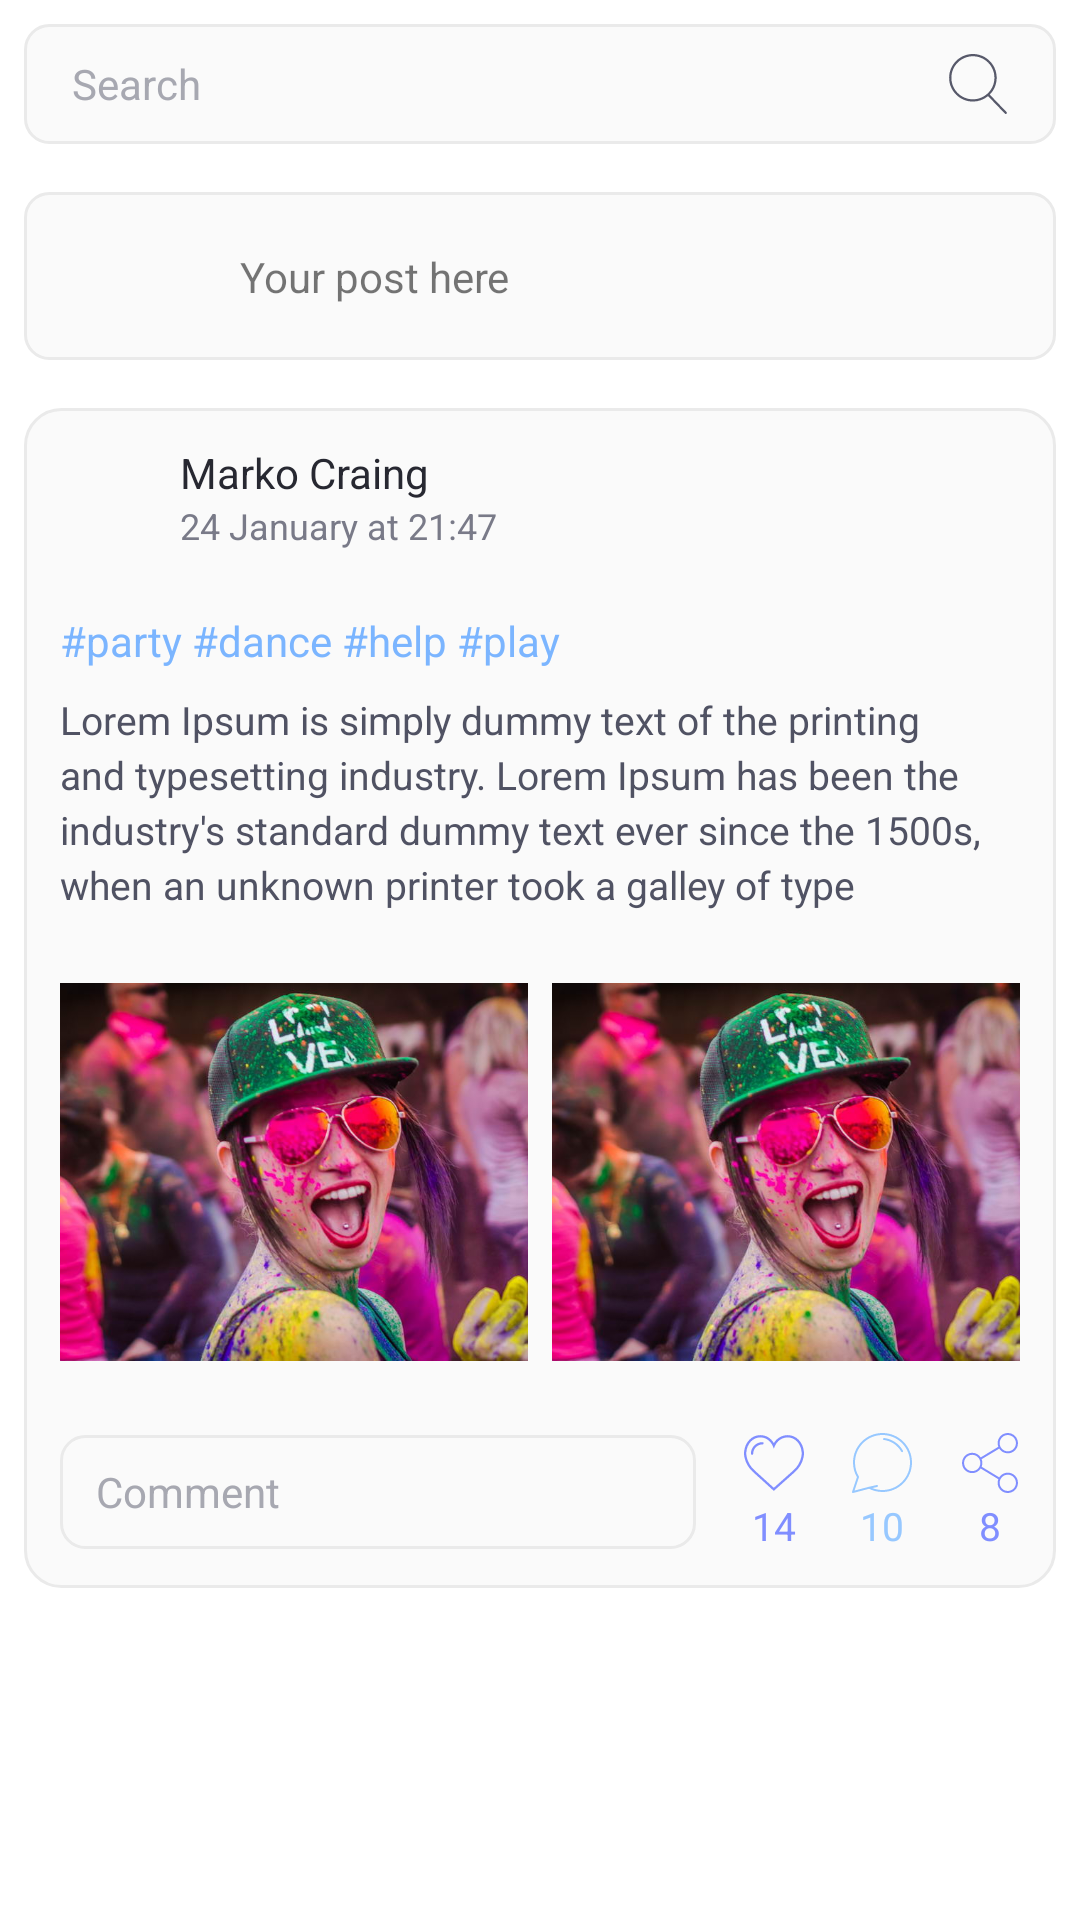

Write the Android layout XML for this screen, with the resource values it uses.
<!-- AndroidManifest.xml: application theme AppTheme -->
<!-- res/layout/post_card.xml -->
<?xml version="1.0" encoding="utf-8"?>
<LinearLayout xmlns:android="http://schemas.android.com/apk/res/android"
    xmlns:app="http://schemas.android.com/apk/res-auto"
    android:layout_width="match_parent"
    android:layout_height="match_parent"
    android:background="#fff"
    android:orientation="vertical"
    android:padding="8dp">
    <include layout="@layout/my_searchbar"
        />


    <include layout="@layout/your_post_here_image"
        />

    <androidx.constraintlayout.widget.ConstraintLayout
        android:layout_width="match_parent"
        android:layout_height="wrap_content"
        android:background="@drawable/post_card_background"
        android:padding="12dp">

        <ImageView
            android:id="@+id/post_item_user_image"
            android:layout_width="32dp"
            android:layout_height="32dp"
            android:scaleType="centerCrop"
            android:src="@drawable/user_avatar"
            app:layout_constraintStart_toStartOf="parent"
            app:layout_constraintTop_toTopOf="parent" />

        <TextView
            android:id="@+id/post_item_user_name"
            android:layout_width="0dp"
            android:layout_height="wrap_content"
            android:layout_marginStart="8dp"
            android:layout_marginLeft="8dp"
            android:layout_marginEnd="8dp"
            android:layout_marginRight="8dp"
            android:ellipsize="end"
            android:maxLines="1"
            android:text="Marko Craing"
            android:textColor="#272831"
            app:layout_constraintEnd_toStartOf="@+id/imageView2"
            app:layout_constraintHorizontal_bias="0.0"
            app:layout_constraintStart_toEndOf="@+id/post_item_user_image"
            app:layout_constraintTop_toTopOf="parent" />

        <TextView
            android:id="@+id/textView6"
            android:layout_width="0dp"
            android:layout_height="wrap_content"
            android:layout_marginStart="8dp"
            android:layout_marginLeft="8dp"
            android:layout_marginEnd="8dp"
            android:layout_marginRight="8dp"
            android:text="24 January at 21:47"
            android:textColor="#797A88"
            android:textSize="12sp"
            app:layout_constraintEnd_toStartOf="@+id/imageView2"
            app:layout_constraintHorizontal_bias="0.0"
            app:layout_constraintStart_toEndOf="@+id/post_item_user_image"
            app:layout_constraintTop_toBottomOf="@+id/post_item_user_name" />

        <ImageView
            android:id="@+id/imageView2"
            android:layout_width="24dp"
            android:layout_height="24dp"
            android:visibility="gone"
            app:layout_constraintEnd_toEndOf="parent"
            app:layout_constraintTop_toTopOf="parent"
            app:srcCompat="@android:drawable/ic_menu_edit" />

        <LinearLayout
            android:id="@+id/linearLayout4"
            android:layout_width="0dp"
            android:layout_height="wrap_content"
            android:layout_marginTop="24dp"
            android:orientation="horizontal"
            app:layout_constraintEnd_toEndOf="parent"
            app:layout_constraintStart_toStartOf="parent"
            app:layout_constraintTop_toBottomOf="@+id/post_item_user_image">

            <TextView
                android:layout_width="match_parent"
                android:layout_height="wrap_content"
                android:text="#party #dance #help #play"
                android:textColor="#7BB5FF" />
        </LinearLayout>

        <TextView
            android:id="@+id/textView7"
            android:layout_width="0dp"
            android:layout_height="wrap_content"
            android:layout_marginTop="8dp"
            android:lineSpacingExtra="3dp"
            android:text="Lorem Ipsum is simply dummy text of the printing and typesetting industry. Lorem Ipsum has been the industry's standard dummy text ever since the 1500s, when an unknown printer took a galley of type"
            android:textColor="#505263"
            android:textSize="13sp"
            app:layout_constraintEnd_toEndOf="parent"
            app:layout_constraintStart_toStartOf="parent"
            app:layout_constraintTop_toBottomOf="@+id/linearLayout4" />

        <LinearLayout
            android:id="@+id/linearLayout5"
            android:layout_width="0dp"
            android:layout_height="126dp"
            android:layout_marginTop="24dp"
            android:orientation="horizontal"
            app:layout_constraintEnd_toEndOf="parent"
            app:layout_constraintStart_toStartOf="parent"
            app:layout_constraintTop_toBottomOf="@+id/textView7">


            <ImageView
                android:layout_width="156dp"
                android:layout_height="126dp"
                android:scaleType="centerCrop"
                android:src="@drawable/img_1" />

            <ImageView
                android:layout_width="156dp"
                android:layout_height="126dp"
                android:layout_marginLeft="8dp"
                android:scaleType="centerCrop"
                android:src="@drawable/img_1" />
        </LinearLayout>

        <LinearLayout
            android:layout_width="0dp"
            android:layout_height="wrap_content"
            android:layout_marginTop="24dp"
            android:gravity="center_vertical"
            android:orientation="horizontal"
            app:layout_constraintEnd_toEndOf="parent"
            app:layout_constraintStart_toStartOf="parent"
            app:layout_constraintTop_toBottomOf="@+id/linearLayout5">

            <TextView
                android:layout_width="0dp"
                android:layout_height="38dp"
                android:layout_marginRight="16dp"
                android:layout_weight="1"
                android:background="@drawable/post_card_comment_background"
                android:gravity="center_vertical"
                android:text="Comment"
                android:textColor="#A7A8B1" />


            <TextView
                android:layout_width="wrap_content"
                android:layout_height="wrap_content"
                android:drawableTop="@drawable/ic_like"
                android:drawablePadding="2dp"
                android:gravity="center"
                android:text="14"
                android:textColor="#808EFF"
                android:textSize="13sp" />

            <TextView
                android:layout_width="wrap_content"
                android:layout_height="match_parent"
                android:layout_marginLeft="16dp"
                android:layout_marginRight="16dp"
                android:drawableTop="@drawable/ic_review"
                android:drawablePadding="2dp"
                android:gravity="center"
                android:text="10"
                android:textColor="#97C8FF"
                android:textSize="13sp" />

            <TextView
                android:layout_width="wrap_content"
                android:layout_height="match_parent"
                android:drawableTop="@drawable/ic_share"
                android:drawablePadding="2dp"
                android:gravity="center"
                android:text="8"
                android:textColor="#808EFF"

                android:textSize="13sp" />
        </LinearLayout>

    </androidx.constraintlayout.widget.ConstraintLayout>
</LinearLayout>
<!-- res/layout/my_searchbar.xml (included above) -->
<?xml version="1.0" encoding="utf-8"?>
<androidx.constraintlayout.widget.ConstraintLayout xmlns:android="http://schemas.android.com/apk/res/android"
    xmlns:app="http://schemas.android.com/apk/res-auto"
    xmlns:tools="http://schemas.android.com/tools"
    android:layout_width="match_parent"
    android:layout_height="wrap_content"
    android:layout_marginBottom="16dp"
    >

    <EditText
        android:id="@+id/editText"
        android:layout_width="0dp"
        android:layout_height="40dp"
        android:ems="10"
        android:inputType="textPersonName"
        android:hint="Search"
        android:background="@drawable/add_post_background"
        android:paddingTop="4dp"
        android:paddingBottom="4dp"
        android:paddingLeft="16dp"
        android:paddingRight="16dp"
        android:textColorHint="#A7A8B1"
        android:textSize="14sp"
        android:drawableRight="@drawable/ic_search"
        app:layout_constraintEnd_toEndOf="parent"
        app:layout_constraintStart_toStartOf="parent"
        app:layout_constraintTop_toTopOf="parent" />
</androidx.constraintlayout.widget.ConstraintLayout>
<!-- res/layout/your_post_here_image.xml (included above) -->
<?xml version="1.0" encoding="utf-8"?>
<androidx.constraintlayout.widget.ConstraintLayout xmlns:android="http://schemas.android.com/apk/res/android"
    xmlns:app="http://schemas.android.com/apk/res-auto"
    xmlns:tools="http://schemas.android.com/tools"
    android:layout_width="match_parent"
    android:layout_height="wrap_content"
    android:layout_marginBottom="16dp"
    android:background="@drawable/add_post_background"
   >

    <ImageView
        android:id="@+id/post_item_user_image"
        android:layout_width="56dp"
        android:layout_height="56dp"
        android:scaleType="centerCrop"
        android:src="@drawable/user_avatar"
        app:layout_constraintStart_toStartOf="parent"
        app:layout_constraintTop_toTopOf="parent" />

    <TextView
        android:id="@+id/textView4"
        android:layout_width="wrap_content"
        android:layout_height="wrap_content"
        android:layout_marginStart="16dp"
        android:layout_marginLeft="16dp"
        android:layout_marginTop="8dp"
        android:layout_marginEnd="8dp"
        android:layout_marginRight="8dp"
        android:layout_marginBottom="8dp"
        android:text="Your post here"
        app:layout_constraintBottom_toBottomOf="parent"
        app:layout_constraintEnd_toEndOf="parent"
        app:layout_constraintHorizontal_bias="0.0"
        app:layout_constraintStart_toEndOf="@+id/post_item_user_image"
        app:layout_constraintTop_toTopOf="parent" />


</androidx.constraintlayout.widget.ConstraintLayout>
<!-- resources referenced by this layout -->
<resources>
  <!-- drawable add_post_background (drawable) -->
  <?xml version="1.0" encoding="utf-8"?>
  <selector xmlns:android="http://schemas.android.com/apk/res/android">
  
      <item android:state_pressed="true">
          <shape>
              <stroke android:width="1dp" android:color="#EAEAEA"/>
              <solid android:color="#4BE9E9E9" />
              <corners android:radius="8dp" />
          </shape>
      </item>
  
  
      <item>
          <shape >
              <stroke android:width="1dp" android:color="#EAEAEA"/>
              <corners android:radius="8dp" />
              <solid android:color="#FAFAFA"/>
          </shape>
      </item>
  
  
  </selector>
  <!-- drawable ic_like (drawable) -->
  <?xml version="1.0" encoding="utf-8"?>
  <vector xmlns:android="http://schemas.android.com/apk/res/android"
      android:width="20dp"
      android:height="20dp"
      android:viewportWidth="51.997"
      android:viewportHeight="51.997">
  
      <path
          android:fillColor="#808EFF"
          android:pathData="M51.911,16.242C51.152,7.888,45.239,1.827,37.839,1.827c-4.93,0-9.444,2.653-11.984,6.905 c-2.517-4.307-6.846-6.906-11.697-6.906c-7.399,0-13.313,6.061-14.071,14.415c-0.06,0.369-0.306,2.311,0.442,5.478 c1.078,4.568,3.568,8.723,7.199,12.013l18.115,16.439l18.426-16.438c3.631-3.291,6.121-7.445,7.199-12.014 C52.216,18.553,51.97,16.611,51.911,16.242z M49.521,21.261c-0.984,4.172-3.265,7.973-6.59,10.985L25.855,47.481L9.072,32.25 c-3.331-3.018-5.611-6.818-6.596-10.99c-0.708-2.997-0.417-4.69-0.416-4.701l0.015-0.101C2.725,9.139,7.806,3.826,14.158,3.826 c4.687,0,8.813,2.88,10.771,7.515l0.921,2.183l0.921-2.183c1.927-4.564,6.271-7.514,11.069-7.514 c6.351,0,11.433,5.313,12.096,12.727C49.938,16.57,50.229,18.264,49.521,21.261z" />
      <path
          android:fillColor="#808EFF"
          android:pathData="M15.999,7.904c-5.514,0-10,4.486-10,10c0,0.553,0.447,1,1,1s1-0.447,1-1c0-4.411,3.589-8,8-8c0.553,0,1-0.447,1-1 S16.551,7.904,15.999,7.904z" />
  </vector>
  <!-- drawable ic_search (drawable) -->
  <?xml version="1.0" encoding="utf-8"?>
  <vector xmlns:android="http://schemas.android.com/apk/res/android"
      android:width="20dp"
      android:height="20dp"
      android:viewportWidth="52.966"
      android:viewportHeight="52.966">
  
      <path
          android:fillColor="#57596A"
          android:pathData="M51.704,51.273L36.845,35.82c3.79-3.801,6.138-9.041,6.138-14.82c0-11.58-9.42-21-21-21s-21,9.42-21,21s9.42,21,21,21 c5.083,0,9.748-1.817,13.384-4.832l14.895,15.491c0.196,0.205,0.458,0.307,0.721,0.307c0.25,0,0.499-0.093,0.693-0.279 C52.074,52.304,52.086,51.671,51.704,51.273z M21.983,40c-10.477,0-19-8.523-19-19s8.523-19,19-19s19,8.523,19,19 S32.459,40,21.983,40z" />
  </vector>
  <!-- drawable post_card_background (drawable) -->
  <?xml version="1.0" encoding="utf-8"?>
  <selector xmlns:android="http://schemas.android.com/apk/res/android">
  
      <item>
          <shape >
              <stroke android:width="1dp" android:color="#EAEAEA"/>
              <padding android:top="8dp" android:bottom="8dp" android:left="8dp" android:right="8dp"/>
              <corners android:radius="12dp" />
              <solid android:color="#FAFAFA"/>
          </shape>
      </item>
  
  
  </selector>
  <!-- drawable post_card_comment_background (drawable) -->
  <?xml version="1.0" encoding="utf-8"?>
  <selector xmlns:android="http://schemas.android.com/apk/res/android">
  
      <item>
          <shape >
              <stroke android:width="1dp" android:color="#EAEAEA"/>
              <padding android:top="6dp" android:bottom="6dp" android:left="12dp" android:right="12dp"/>
              <corners android:radius="8dp" />
          </shape>
      </item>
  
  
  </selector>
  <style name="AppTheme" parent="Theme.AppCompat.Light.NoActionBar">
          
          <item name="colorPrimary">@color/colorPrimary</item>
          <item name="colorPrimaryDark">@color/colorPrimaryDark</item>
          <item name="colorAccent">@color/colorAccent</item>
      </style>
  <!-- not gathered from this repository: default colours our renderer supplied (Android Studio template values) -->
  <color name="colorPrimary">#FF6200EE</color>
  <color name="colorPrimaryDark">#FF3700B3</color>
  <color name="colorAccent">#FF03DAC5</color>
</resources>
